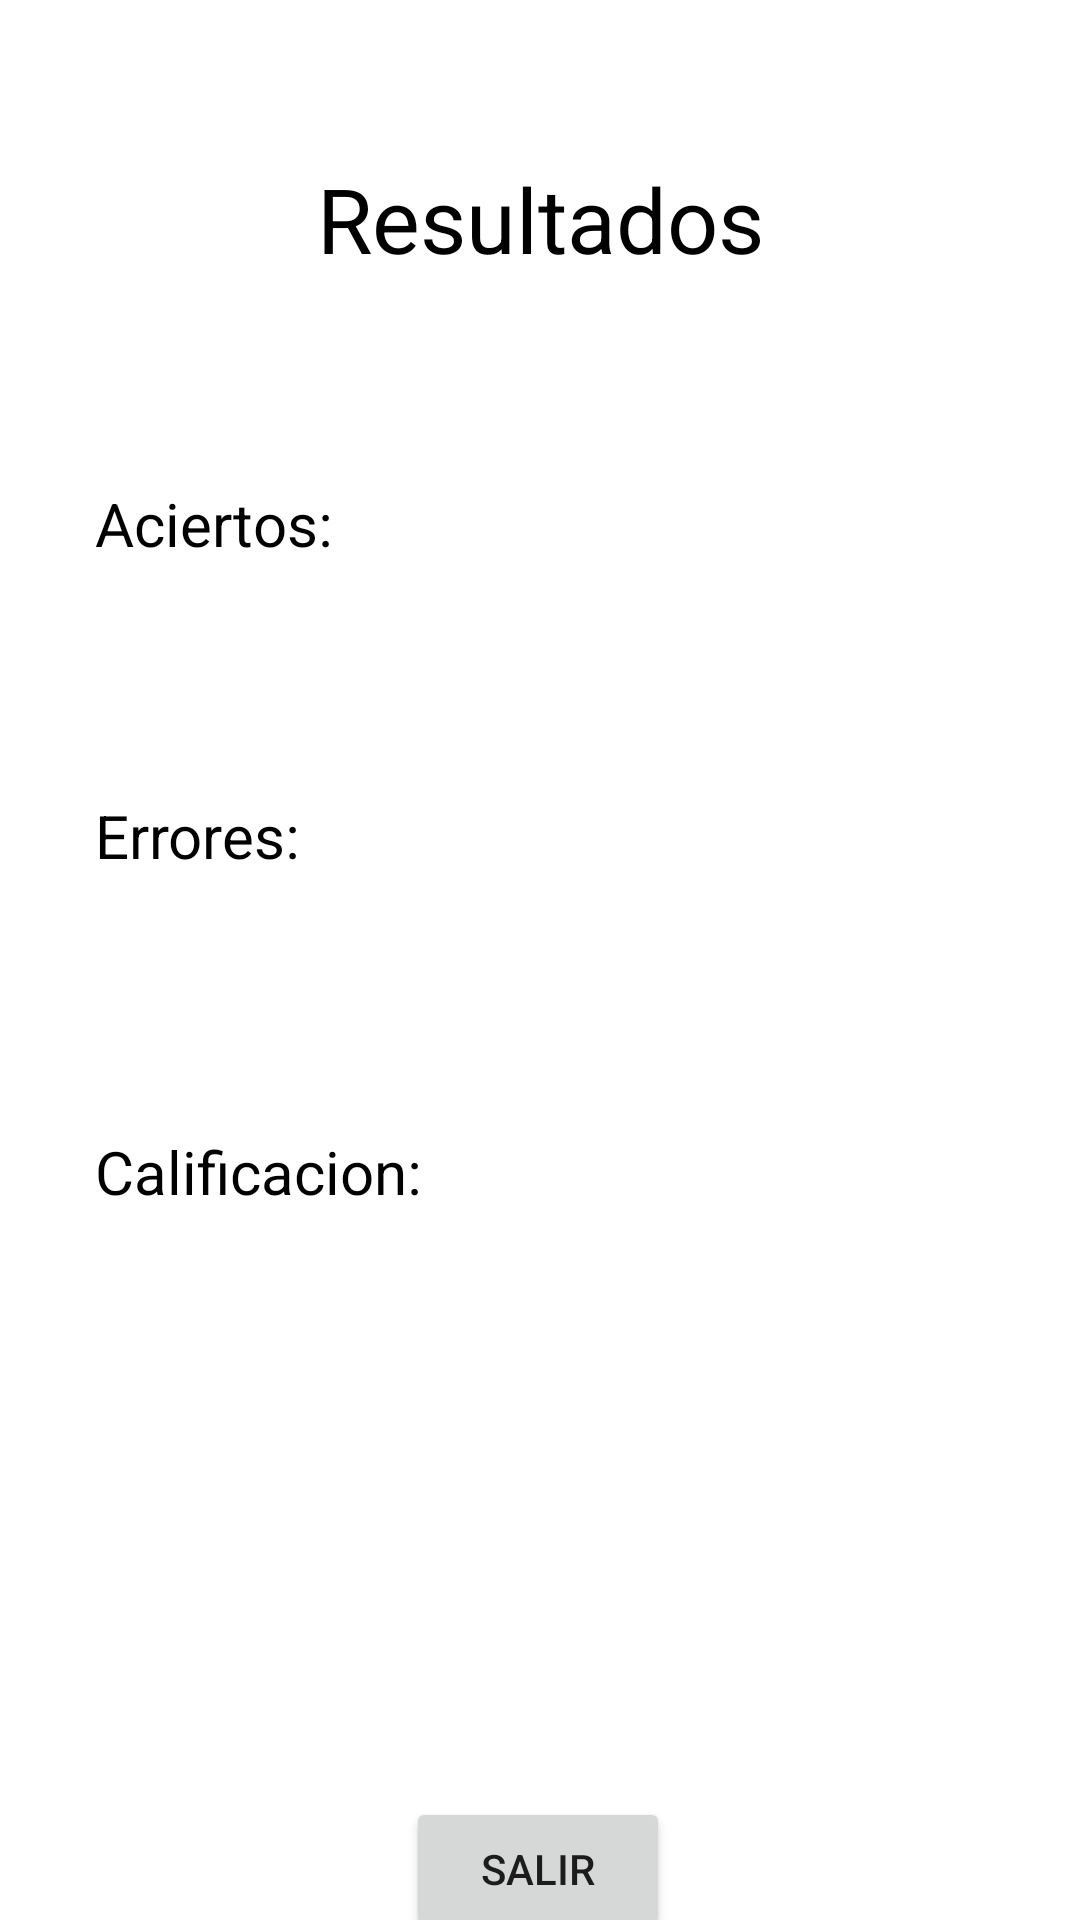

Android layout source for this screen:
<!-- AndroidManifest.xml: application theme Theme.ExamenApp -->
<!-- res/layout/activity_resultado.xml -->
<?xml version="1.0" encoding="utf-8"?>
<androidx.constraintlayout.widget.ConstraintLayout xmlns:android="http://schemas.android.com/apk/res/android"
    xmlns:app="http://schemas.android.com/apk/res-auto"
    xmlns:tools="http://schemas.android.com/tools"
    android:layout_width="match_parent"
    android:layout_height="match_parent"
    tools:context=".Resultado">

    <TextView
        android:id="@+id/textView"
        android:layout_width="279dp"
        android:layout_height="50dp"
        android:layout_marginTop="48dp"
        android:gravity="center"
        android:text="@string/txtresutlado"
        android:textColor="#000000"
        android:textSize="30sp"
        app:layout_constraintEnd_toEndOf="parent"
        app:layout_constraintStart_toStartOf="parent"
        app:layout_constraintTop_toTopOf="parent"
        tools:ignore="TextSizeCheck" />

    <TextView
        android:id="@+id/lblaciertos"
        android:layout_width="297dp"
        android:layout_height="57dp"
        android:layout_marginTop="48dp"
        android:gravity="center_vertical"
        android:text="@string/lblaciertos"
        android:textColor="#000000"
        android:textSize="20sp"
        app:layout_constraintEnd_toEndOf="parent"
        app:layout_constraintStart_toStartOf="parent"
        app:layout_constraintTop_toBottomOf="@+id/textView" />

    <TextView
        android:id="@+id/lblfallos"
        android:layout_width="297dp"
        android:layout_height="57dp"
        android:layout_marginTop="152dp"
        android:gravity="center_vertical"
        android:text="@string/lblfallos"
        android:textColor="#000000"
        android:textSize="20sp"
        app:layout_constraintEnd_toEndOf="parent"
        app:layout_constraintStart_toStartOf="parent"
        app:layout_constraintTop_toBottomOf="@+id/textView" />

    <TextView
        android:id="@+id/lblcalificacion"
        android:layout_width="297dp"
        android:layout_height="57dp"
        android:layout_marginTop="264dp"
        android:gravity="center_vertical"
        android:text="@string/lblcalificacion"
        android:textColor="#000000"
        android:textSize="20sp"
        app:layout_constraintEnd_toEndOf="parent"
        app:layout_constraintStart_toStartOf="parent"
        app:layout_constraintTop_toBottomOf="@+id/textView" />

    <Button
        android:id="@+id/btnsalir"
        android:layout_width="wrap_content"
        android:layout_height="wrap_content"
        android:layout_marginTop="180dp"
        android:text="@string/btnsalir"
        app:layout_constraintEnd_toEndOf="parent"
        app:layout_constraintHorizontal_bias="0.498"
        app:layout_constraintStart_toStartOf="parent"
        app:layout_constraintTop_toBottomOf="@+id/lblcalificacion" />
</androidx.constraintlayout.widget.ConstraintLayout>
<!-- resources referenced by this layout -->
<resources>
  <string name="btnsalir">Salir</string>
  <string name="lblaciertos">"Aciertos: "</string>
  <string name="lblcalificacion">"Calificacion: "</string>
  <string name="lblfallos">"Errores: "</string>
  <string name="txtresutlado">Resultados</string>
  <style name="Theme.ExamenApp" parent="Theme.MaterialComponents.DayNight.DarkActionBar">
          
          <item name="colorPrimary">@color/purple_500</item>
          <item name="colorPrimaryVariant">@color/purple_700</item>
          <item name="colorOnPrimary">@color/white</item>
          
          <item name="colorSecondary">@color/teal_200</item>
          <item name="colorSecondaryVariant">@color/teal_700</item>
          <item name="colorOnSecondary">@color/black</item>
          
          <item name="android:statusBarColor">?attr/colorPrimaryVariant</item>
          
      </style>
  <!-- not gathered from this repository: default colours our renderer supplied (Android Studio template values) -->
  <color name="purple_500">#FF6200EE</color>
  <color name="purple_700">#FF3700B3</color>
  <color name="teal_200">#FF03DAC5</color>
  <color name="teal_700">#FF018786</color>
  <color name="black">#FF000000</color>
  <color name="white">#FFFFFFFF</color>
</resources>
